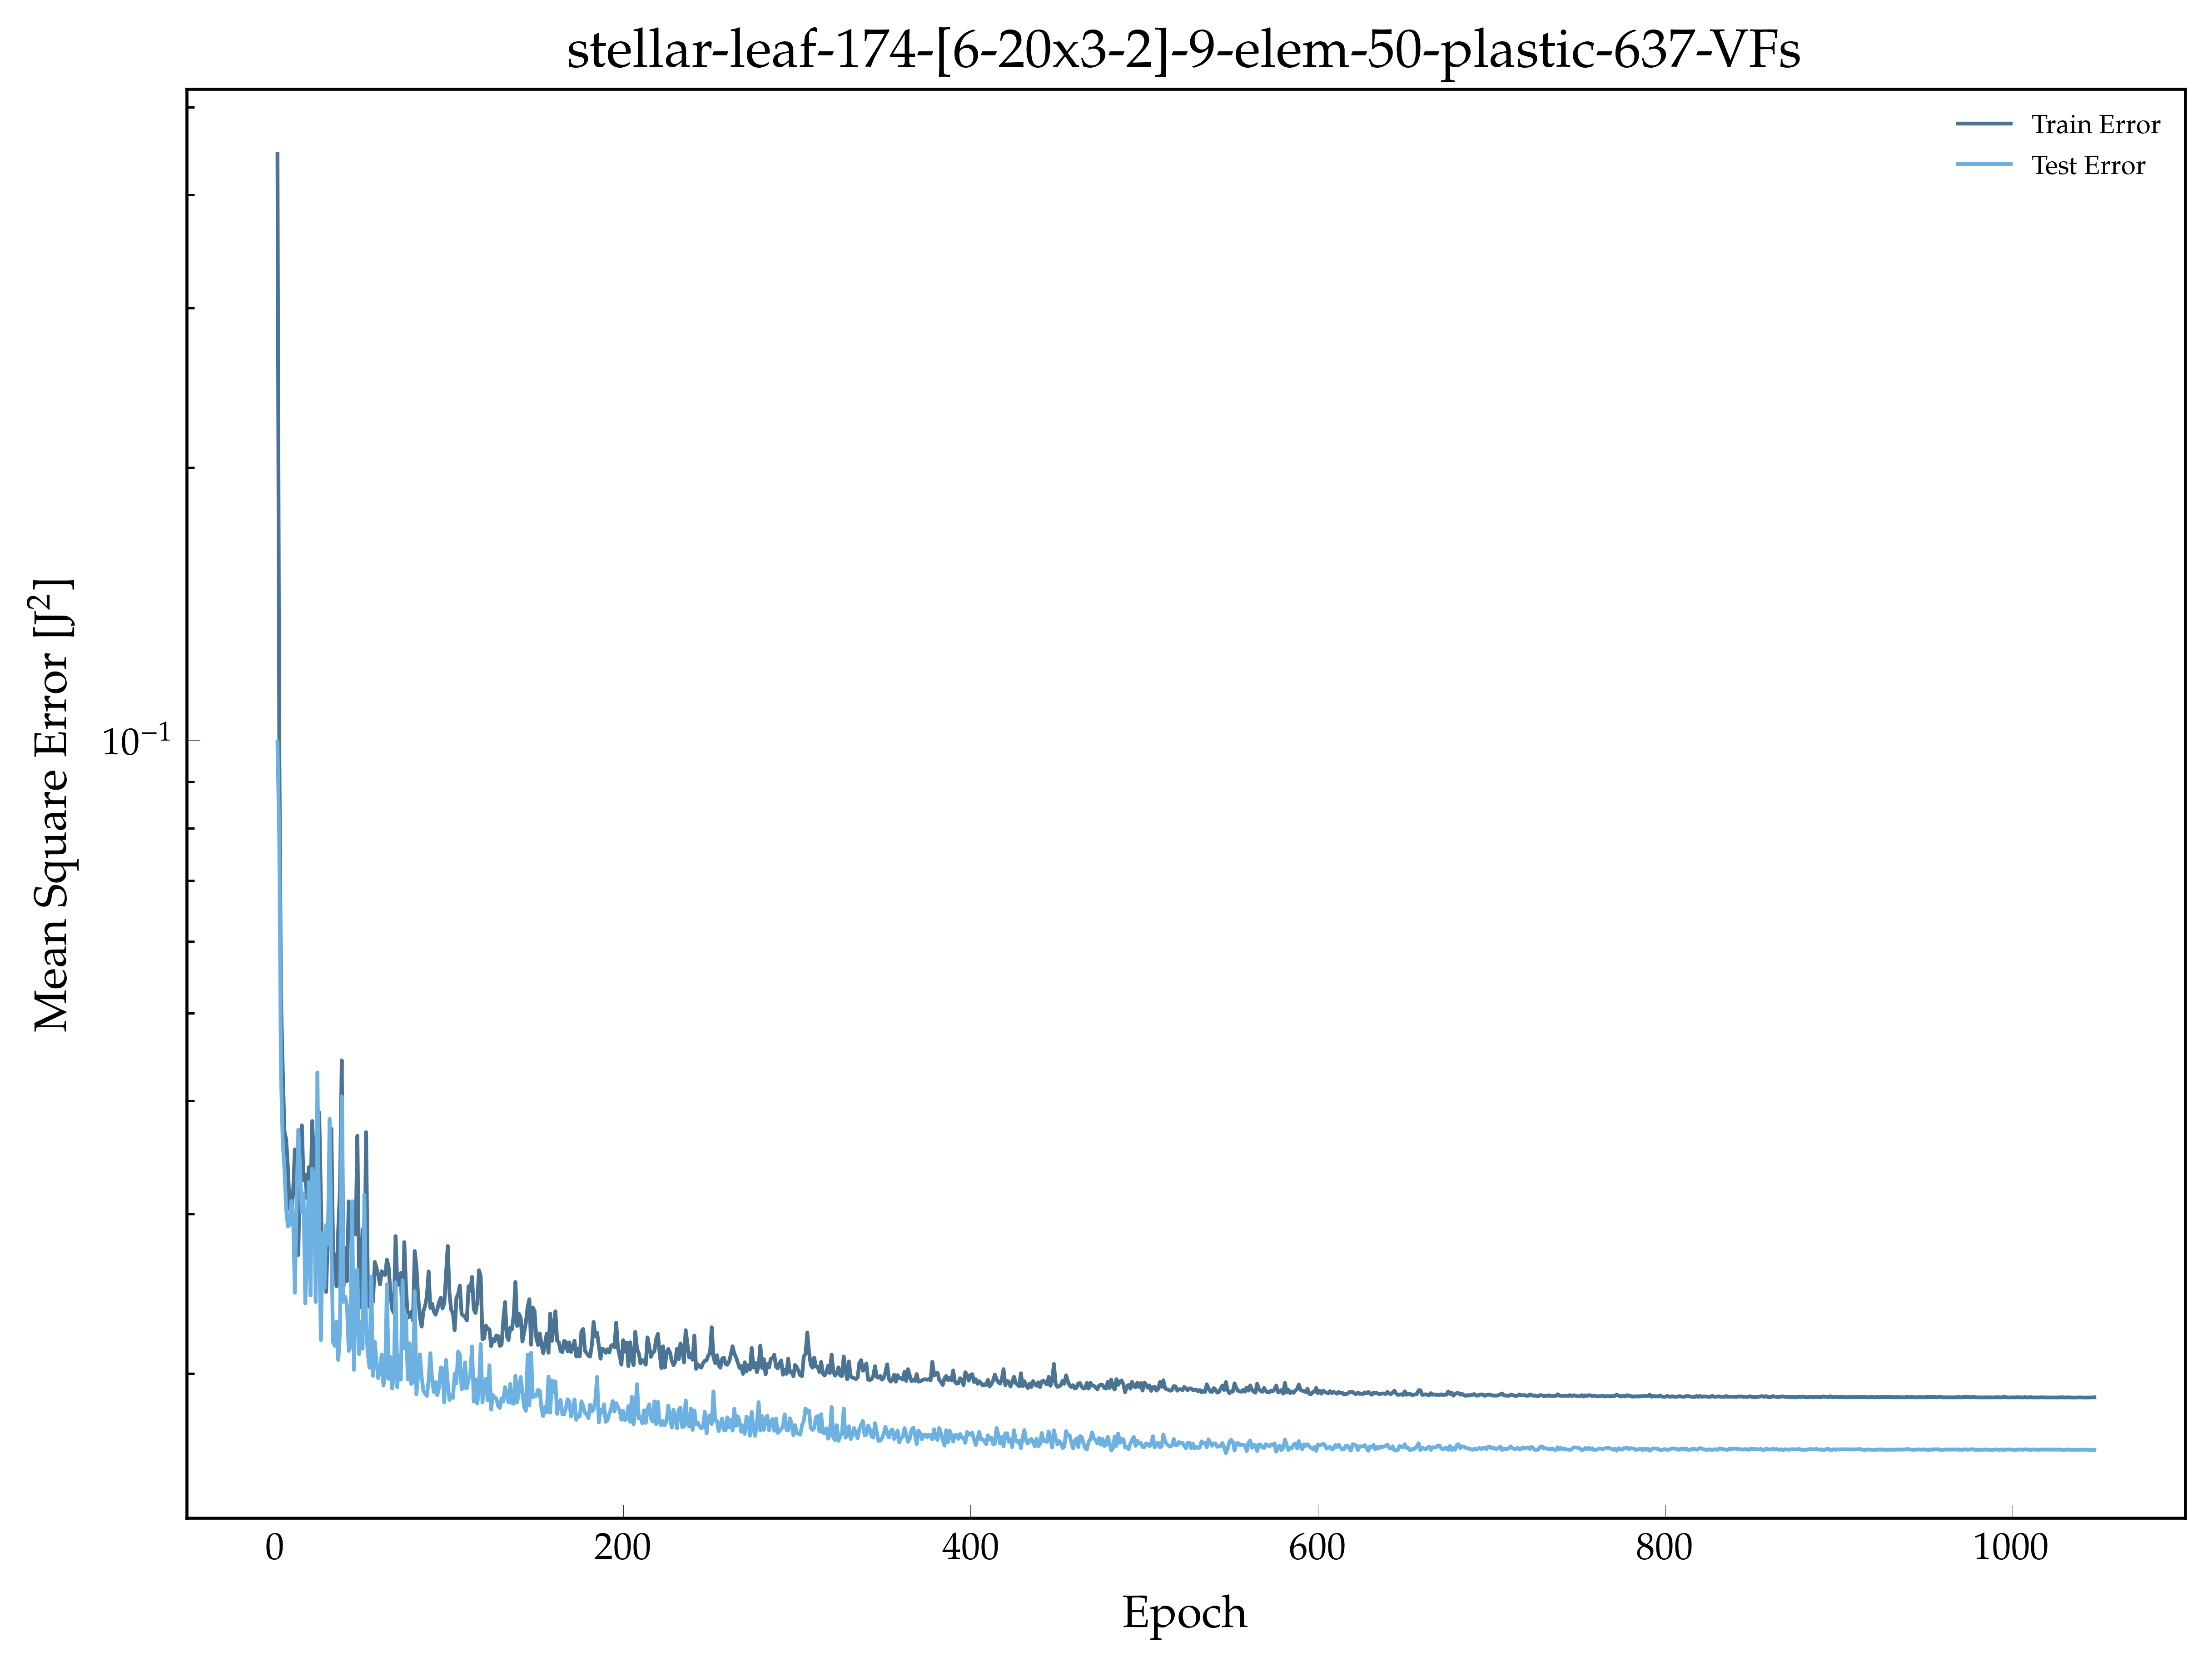

The table this chart was drawn from, first rows:
, epoch, loss, val_loss
0, 1.0, 0.4438, 0.09969
1, 2.0, 0.1008, 0.0777
2, 3.0, 0.05233, 0.04297
3, 4.0, 0.04344, 0.03609
4, 5.0, 0.037, 0.03367
5, 6.0, 0.03625, 0.0303
6, 7.0, 0.03376, 0.02907
7, 8.0, 0.03043, 0.02919
8, 9.0, 0.03004, 0.031
9, 10.0, 0.03172, 0.02971
10, 11.0, 0.03536, 0.02455
11, 12.0, 0.03407, 0.03089
12, 13.0, 0.02703, 0.03716
13, 14.0, 0.03527, 0.03376
14, 15.0, 0.03758, 0.03013
15, 16.0, 0.03267, 0.03162
16, 17.0, 0.03316, 0.0239
17, 18.0, 0.03122, 0.02689
18, 19.0, 0.03379, 0.03253
19, 20.0, 0.03124, 0.02439
20, 21.0, 0.038, 0.03365
21, 22.0, 0.03407, 0.03315
22, 23.0, 0.02988, 0.02398
23, 24.0, 0.02781, 0.04299
24, 25.0, 0.03885, 0.02818
25, 26.0, 0.03113, 0.02178
26, 27.0, 0.02537, 0.0286
27, 28.0, 0.02766, 0.02488
28, 29.0, 0.0246, 0.02917
29, 30.0, 0.02861, 0.02779
30, 31.0, 0.03314, 0.03821
31, 32.0, 0.03726, 0.02792
32, 33.0, 0.02741, 0.02167
33, 34.0, 0.02663, 0.02145
34, 35.0, 0.02496, 0.02281
35, 36.0, 0.02892, 0.0207
36, 37.0, 0.03205, 0.02232
37, 38.0, 0.04433, 0.04045
38, 39.0, 0.02496, 0.02399
39, 40.0, 0.02753, 0.02432
40, 41.0, 0.0253, 0.0238
41, 42.0, 0.03098, 0.02118
42, 43.0, 0.02846, 0.02139
43, 44.0, 0.02869, 0.03099
44, 45.0, 0.02898, 0.02019
45, 46.0, 0.02847, 0.02437
46, 47.0, 0.0366, 0.02607
47, 48.0, 0.0251, 0.02101
48, 49.0, 0.02367, 0.02281
49, 50.0, 0.02886, 0.0213
50, 51.0, 0.02484, 0.0315
51, 52.0, 0.03693, 0.02263
52, 53.0, 0.02521, 0.02105
53, 54.0, 0.02369, 0.0203
54, 55.0, 0.02466, 0.02557
55, 56.0, 0.024, 0.01988
56, 57.0, 0.02655, 0.02169
57, 58.0, 0.02617, 0.02061
58, 59.0, 0.02565, 0.01977
59, 60.0, 0.02508, 0.02024
... 987 more rows
